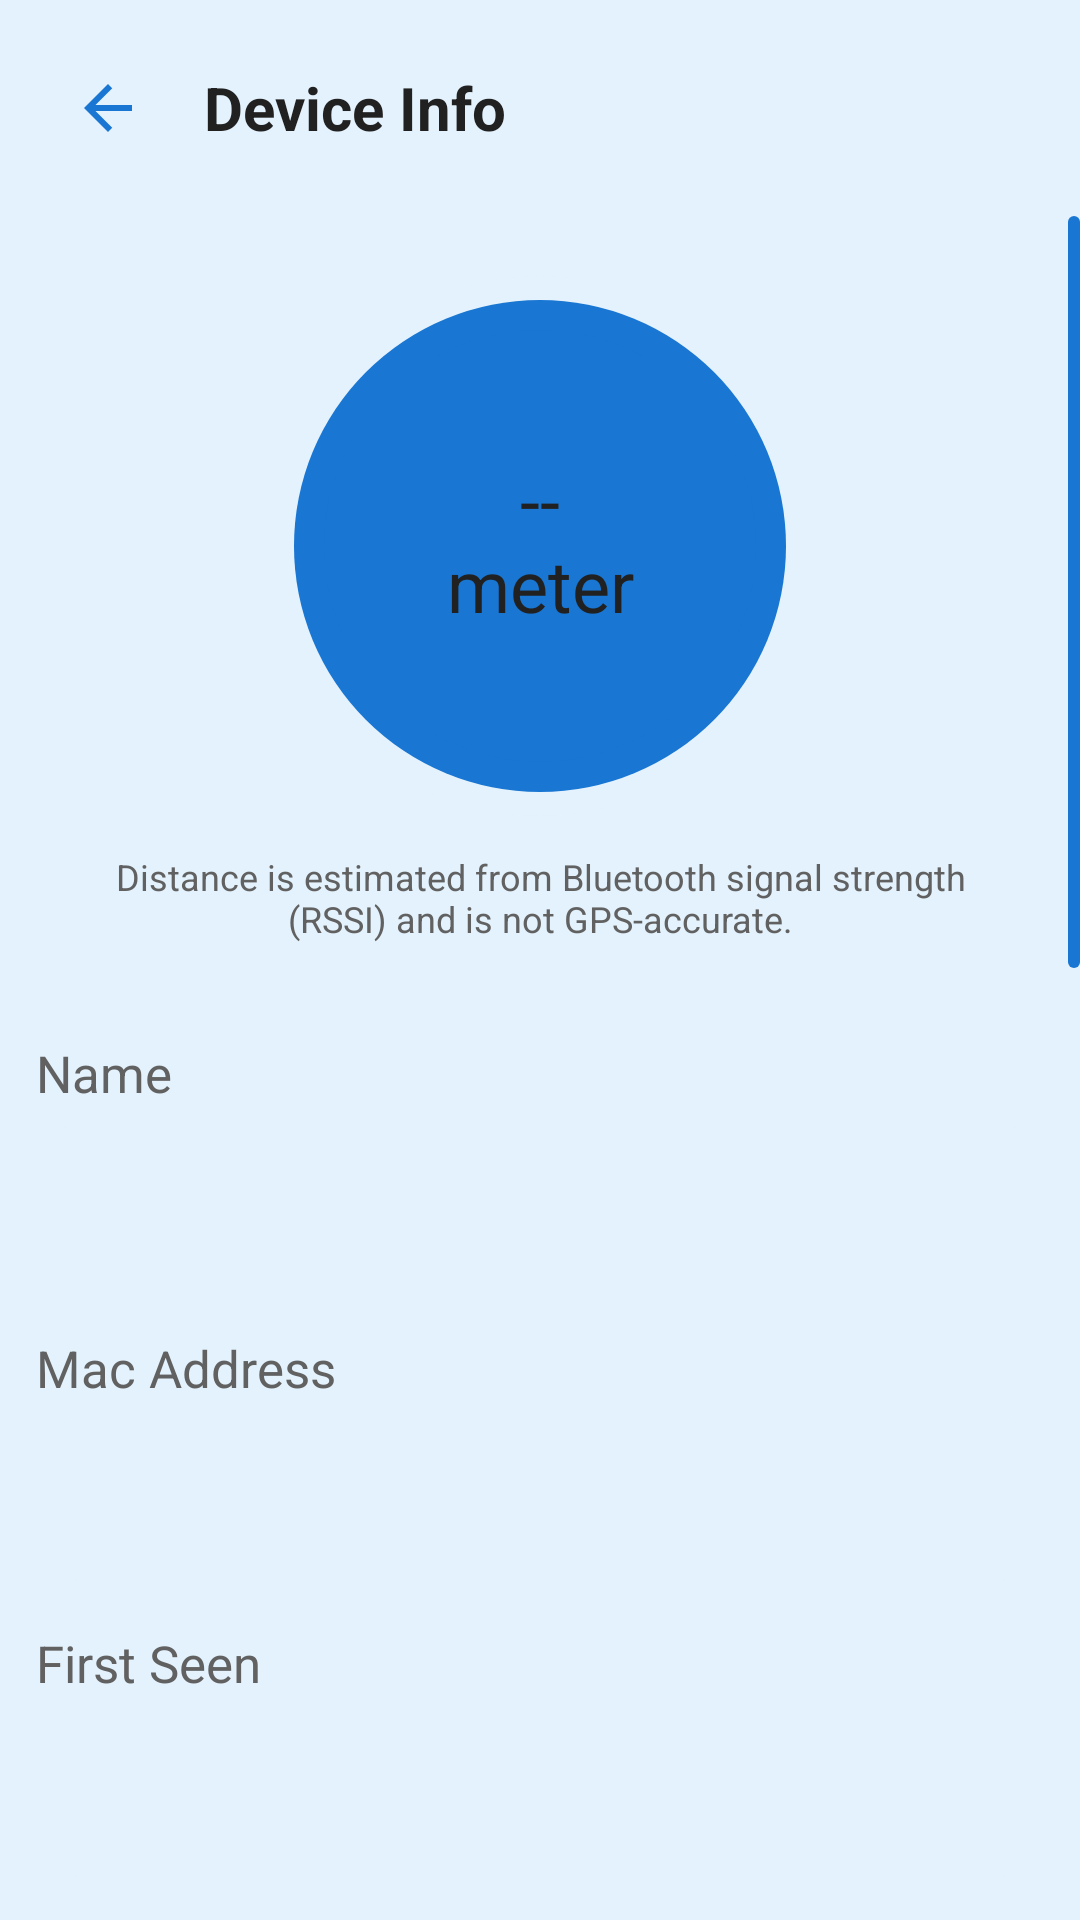

This screen was rendered from an Android layout file. Write that file and the resources it references.
<!-- AndroidManifest.xml: application theme Theme.BluetoothTracker -->
<!-- res/layout/fragment_device_detail.xml -->
<?xml version="1.0" encoding="utf-8"?>
<LinearLayout xmlns:android="http://schemas.android.com/apk/res/android"
    xmlns:app="http://schemas.android.com/apk/res-auto"
    android:layout_width="match_parent"
    android:layout_height="match_parent"
    android:background="@drawable/bg_screen"
    android:orientation="vertical">

    <LinearLayout
        android:layout_width="match_parent"
        android:layout_height="wrap_content"
        android:gravity="center_vertical"
        android:orientation="horizontal"
        android:padding="12dp"
        android:background="?attr/themeLightColor">

        <ImageView
            android:id="@+id/ivBack"
            android:layout_width="48dp"
            android:layout_height="48dp"
            android:background="?attr/selectableItemBackgroundBorderless"
            android:clickable="true"
            android:focusable="true"
            android:contentDescription="@string/back"
            android:padding="12dp"
            android:src="@drawable/ic_back"
            app:tint="?attr/themePrimaryColor" />

        <TextView
            android:layout_width="wrap_content"
            android:layout_height="wrap_content"
            android:layout_marginStart="8dp"
            android:text="@string/device_info"
            android:textColor="?attr/themeTextColor"
            android:textSize="20sp"
            android:textStyle="bold" />
    </LinearLayout>

    <androidx.core.widget.NestedScrollView
        android:id="@+id/nestedScrollView"
        android:layout_width="match_parent"
        android:layout_height="0dp"
        android:layout_weight="1"
        android:fillViewport="true"
        android:scrollbars="vertical"
        android:scrollbarThumbVertical="@drawable/scrollbar_thumb"
        android:scrollbarSize="4dp"
        android:fadeScrollbars="true"
        android:scrollbarFadeDuration="250"
        android:scrollbarDefaultDelayBeforeFade="500">

        <LinearLayout
            android:layout_width="match_parent"
            android:layout_height="wrap_content"
            android:orientation="vertical"
            android:paddingStart="12dp"
            android:paddingEnd="12dp">


            <TextView
                android:id="@+id/tvDistance"
                android:layout_width="180dp"
                android:layout_height="180dp"
                android:layout_gravity="center_horizontal"
                android:layout_marginTop="20dp"
                android:layout_marginBottom="12dp"
                android:background="@drawable/bg_ring_device_details"
                android:gravity="center"
                android:text="@string/distance_placeholder"
                android:textColor="?attr/themeTextColor"
                android:textSize="24sp"
                android:maxLines="2"
                android:includeFontPadding="false" />

            <TextView
                android:id="@+id/tvDistanceDisclaimer"
                android:layout_width="match_parent"
                android:layout_height="wrap_content"
                android:layout_marginBottom="16dp"
                android:gravity="center"
                android:paddingHorizontal="16dp"
                android:text="@string/rssi_disclaimer"
                android:textColor="@color/theme_text_secondary"
                android:textSize="12sp" />

            <LinearLayout
                android:id="@+id/layoutEncounterWarning"
                android:layout_width="match_parent"
                android:layout_height="wrap_content"
                android:layout_marginBottom="12dp"
                android:background="@drawable/bg_card"
                android:orientation="vertical"
                android:padding="14dp"
                android:visibility="gone">

                <TextView
                    android:id="@+id/tvWarningTitle"
                    android:layout_width="match_parent"
                    android:layout_height="wrap_content"
                    android:textSize="15sp"
                    android:textStyle="bold" />

                <TextView
                    android:id="@+id/tvWarningSummary"
                    android:layout_width="match_parent"
                    android:layout_height="wrap_content"
                    android:layout_marginTop="4dp"
                    android:textColor="@color/theme_text_secondary"
                    android:textSize="13sp" />

            </LinearLayout>


            <TextView style="@style/DetailLabel" android:text="@string/label_name" />
            <TextView android:id="@+id/tvName" style="@style/DetailCard" />

            <TextView style="@style/DetailLabel" android:text="@string/label_mac" />
            <TextView android:id="@+id/tvMac" style="@style/DetailCard" android:textDirection="ltr" />

            <TextView style="@style/DetailLabel" android:text="@string/label_first_seen" />
            <TextView android:id="@+id/tvFirstSeen" style="@style/DetailCard" />

            <TextView style="@style/DetailLabel" android:text="@string/label_rssi" />
            <TextView android:id="@+id/tvRssi" style="@style/DetailCard" />

            <TextView style="@style/DetailLabel" android:text="@string/label_bonding" />
            <TextView android:id="@+id/tvBonding" style="@style/DetailCard" />

            <TextView style="@style/DetailLabel" android:text="@string/label_company" />
            <TextView android:id="@+id/tvCompany" style="@style/DetailCard" />

            <LinearLayout
                android:id="@+id/rowIgnoreDevice"
                android:layout_width="match_parent"
                android:layout_height="wrap_content"
                android:layout_marginTop="16dp"
                android:minHeight="48dp"
                android:background="?attr/selectableItemBackground"
                android:clickable="true"
                android:focusable="true"
                android:gravity="center_vertical"
                android:orientation="horizontal"
                android:paddingStart="16dp"
                android:paddingTop="8dp"
                android:paddingEnd="16dp"
                android:paddingBottom="8dp">

                <TextView
                    android:layout_width="0dp"
                    android:layout_height="wrap_content"
                    android:layout_weight="1"
                    android:text="@string/label_ignore"
                    android:textColor="@color/theme_text_secondary"
                    android:textSize="16sp" />


                <TextView
                    android:id="@+id/btnToggle"
                    android:layout_width="50dp"
                    android:layout_height="25dp"
                    android:background="@drawable/bg_toggle_off"
                    android:gravity="center"
                    android:text="@string/toggle_off"
                    android:textColor="@color/black"
                    android:textSize="14sp"
                    android:textStyle="bold"
                    android:fontFamily="sans-serif"
                    android:clickable="true"
                    android:focusable="true"
                    android:contentDescription="@string/label_ignore"
                    android:importantForAccessibility="yes" />

            </LinearLayout>

            <TextView style="@style/DetailLabel" android:text="@string/label_scan_record" />



            <FrameLayout
                android:id="@+id/mapContainer"
                android:layout_width="match_parent"
                android:layout_height="260dp"
                android:layout_marginTop="10dp"
                android:background="@drawable/bg_scan_record"
                android:clipToOutline="true">

                <org.osmdroid.views.MapView
                    android:id="@+id/mapView"
                    android:layout_width="match_parent"
                    android:layout_height="match_parent" />

                <TextView
                    android:id="@+id/tvNoLocation"
                    android:layout_width="match_parent"
                    android:layout_height="wrap_content"
                    android:layout_gravity="bottom"
                    android:background="#DDFFFFFF"
                    android:gravity="center"
                    android:padding="12dp"
                    android:text="@string/no_location"
                    android:textColor="#333333"
                    android:textSize="13sp"
                    android:visibility="gone" />

                <LinearLayout
                    android:id="@+id/layoutDetectedInfo"
                    android:layout_width="match_parent"
                    android:layout_height="76dp"
                    android:layout_gravity="bottom"
                    android:background="#D9E4E4E4"
                    android:gravity="center_vertical"
                    android:orientation="horizontal"
                    android:paddingStart="16dp"
                    android:paddingEnd="14dp"
                    android:visibility="gone">

                    <LinearLayout
                        android:layout_width="0dp"
                        android:layout_height="wrap_content"
                        android:layout_weight="1"
                        android:orientation="vertical">

                        <TextView
                            android:id="@+id/tvDetectedDate"
                            android:layout_width="wrap_content"
                            android:layout_height="wrap_content"
                            android:textColor="#111111"
                            android:textSize="16sp"
                            android:textStyle="bold" />

                        <TextView
                            android:id="@+id/tvDetectedTime"
                            android:layout_width="wrap_content"
                            android:layout_height="wrap_content"
                            android:layout_marginTop="4dp"
                            android:textColor="#333333"
                            android:textSize="16sp" />

                    </LinearLayout>

                    <ImageView
                        android:id="@+id/ivOpenMap"
                        android:layout_width="48dp"
                        android:layout_height="48dp"
                        android:background="@drawable/bg_map_shortcut"
                        android:contentDescription="@string/open_in_maps"
                        android:padding="11dp"
                        android:src="@drawable/ic_map_shortcut"
                        android:clickable="true"
                        android:focusable="true" />

                </LinearLayout>

            </FrameLayout>



            <TextView
                android:id="@+id/tvSeeMore"
                android:layout_width="wrap_content"
                android:layout_height="wrap_content"
                android:layout_gravity="end"
                android:layout_marginTop="12dp"
                android:layout_marginBottom="16dp"
                android:clickable="true"
                android:focusable="true"
                android:padding="8dp"
                android:text="@string/see_more"
                android:textColor="?attr/themePrimaryColor"
                android:textSize="17sp" />


        </LinearLayout>
    </androidx.core.widget.NestedScrollView>
</LinearLayout>
<!-- resources referenced by this layout -->
<resources>
  <color name="black">#000000</color>
  <color name="theme_text_secondary">#616161</color>
  <!-- drawable bg_card (drawable) -->
  <?xml version="1.0" encoding="utf-8"?>
  <shape xmlns:android="http://schemas.android.com/apk/res/android"
      android:shape="rectangle">
  
      <solid android:color="?attr/themeLightColor" />
  
      <corners android:radius="14dp" />
  
  </shape>
  <!-- drawable bg_scan_record (drawable) -->
  <?xml version="1.0" encoding="utf-8"?>
  <shape xmlns:android="http://schemas.android.com/apk/res/android">
  
      <solid android:color="#E8EDF2" />
  
      <corners android:radius="28dp" />
  
  </shape>
  <!-- drawable bg_toggle_off (drawable) -->
  <?xml version="1.0" encoding="utf-8"?>
  <shape xmlns:android="http://schemas.android.com/apk/res/android"
      android:shape="rectangle">
  
      <solid android:color="?attr/themeLightColor" />
  
      <stroke
          android:width="1dp"
          android:color="?attr/themePrimaryColor" />
  
      <corners android:radius="60dp" />
  
  </shape>
  <!-- drawable ic_back (drawable) -->
  <vector xmlns:android="http://schemas.android.com/apk/res/android"
      android:width="24dp" android:height="24dp"
      android:autoMirrored="true"
      android:viewportWidth="24" android:viewportHeight="24">
      <path android:fillColor="#FFFFFFFF" android:pathData="M20,11H7.83l5.59,-5.59L12,4l-8,8 8,8 1.41,-1.41L7.83,13H20v-2z"/>
  </vector>
  <!-- drawable scrollbar_thumb (drawable) -->
  <?xml version="1.0" encoding="utf-8"?>
  <shape xmlns:android="http://schemas.android.com/apk/res/android"
      android:shape="rectangle">
  
      <solid android:color="?attr/themePrimaryColor" />
  
      <corners android:radius="4dp" />
  
  </shape>
  <string name="back">Back</string>
  <string name="device_info">Device Info</string>
  <string name="distance_placeholder">--\nmeter</string>
  <string name="label_bonding">Bonding State</string>
  <string name="label_company">Company</string>
  <string name="label_first_seen">First Seen</string>
  <string name="label_ignore">Ignore Device</string>
  <string name="label_mac">Mac Address</string>
  <string name="label_name">Name</string>
  <string name="label_rssi">RSSI</string>
  <string name="label_scan_record">Scan Record</string>
  <string name="no_location">No location recorded yet. Turn on Location and keep scanning.</string>
  <string name="open_in_maps">Open in maps</string>
  <string name="rssi_disclaimer">Distance is estimated from Bluetooth signal strength (RSSI) and is not GPS-accurate.</string>
  <string name="see_more"><u>See More</u></string>
  <string name="toggle_off">Off</string>
  <style name="DetailCard">
          <item name="android:layout_width">match_parent</item>
          <item name="android:layout_height">wrap_content</item>
          <item name="android:layout_marginTop">6dp</item>
          <item name="android:background">@drawable/bg_card</item>
          <item name="android:padding">16dp</item>
          <item name="android:textColor">?attr/themeTextColor</item>
          <item name="android:textSize">16sp</item>
          <item name="android:textIsSelectable">true</item>
      </style>
  <style name="DetailLabel">
          <item name="android:layout_width">match_parent</item>
          <item name="android:layout_height">wrap_content</item>
          <item name="android:layout_marginTop">16dp</item>
          <item name="android:textColor">@color/theme_text_secondary</item>
          <item name="android:textSize">17sp</item>
      </style>
  <color name="theme_blue_light">#E3F2FD</color>
  <color name="white">#FFFFFF</color>
  <color name="theme_blue_primary">#1976D2</color>
  <color name="theme_text_dark">#212121</color>
</resources>
